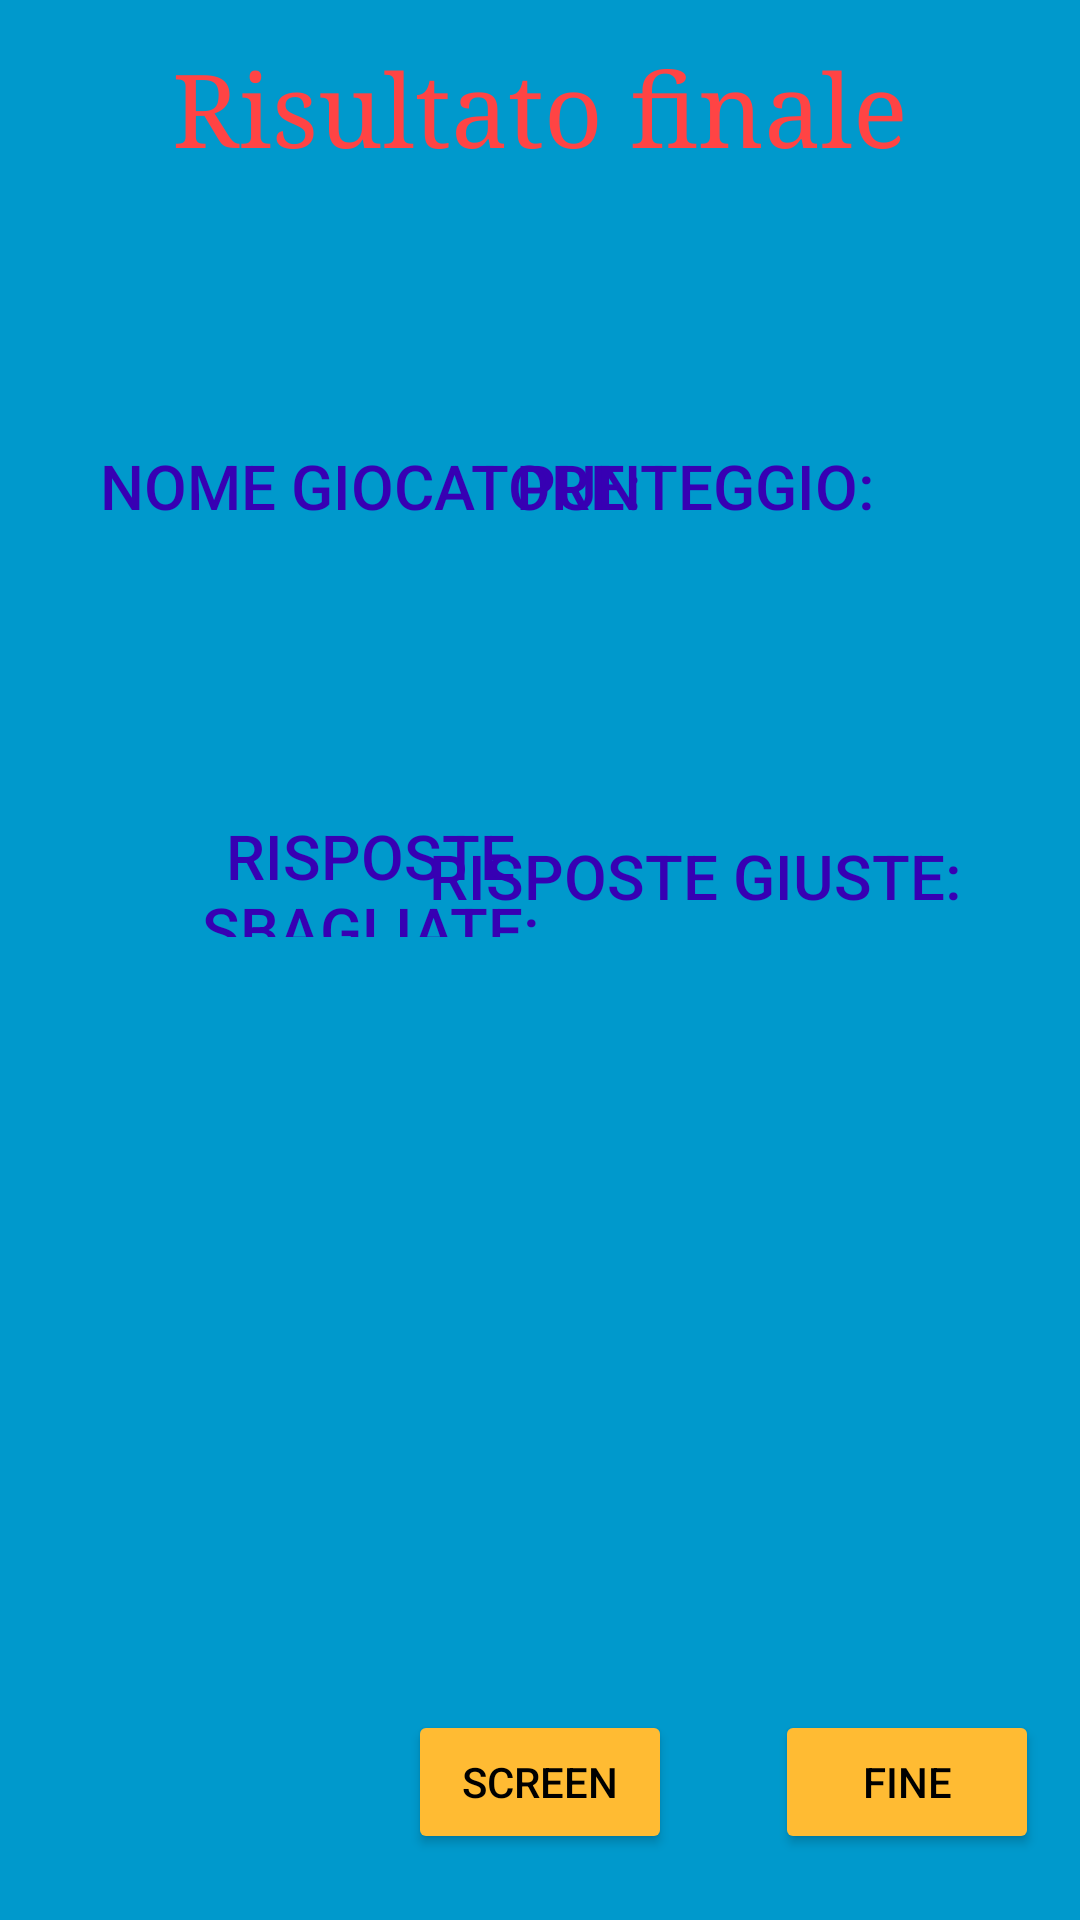

Produce the Android XML layout that renders to this screen, including the resource entries it uses.
<!-- AndroidManifest.xml: application theme Theme.Quizzando -->
<!-- res/layout/activity__risultato_finale.xml -->
<?xml version="1.0" encoding="utf-8"?>
<androidx.constraintlayout.widget.ConstraintLayout xmlns:android="http://schemas.android.com/apk/res/android"
    xmlns:app="http://schemas.android.com/apk/res-auto"
    xmlns:tools="http://schemas.android.com/tools"
    android:layout_width="match_parent"
    android:layout_height="match_parent"
    android:background="@android:color/holo_blue_dark"
    tools:context=".Activity_RisultatoFinale">

    <Button
        android:id="@+id/btnScreen"
        android:layout_width="wrap_content"
        android:layout_height="wrap_content"
        android:text="SCREEN"
        android:textColor="@color/black"
        app:backgroundTint="@color/orange"
        app:iconTint="@color/black"
        app:layout_constraintBottom_toBottomOf="parent"
        app:layout_constraintEnd_toEndOf="parent"
        app:layout_constraintStart_toStartOf="parent"
        app:layout_constraintTop_toTopOf="parent"
        app:layout_constraintVertical_bias="0.963" />

    <TextView
        android:id="@+id/textErroriRispGiocatore"
        android:layout_width="197dp"
        android:layout_height="38dp"
        android:gravity="center"
        android:textSize="10pt"
        android:textAppearance="@style/TextAppearance.AppCompat.Body2"
        android:textColor="@color/design_default_color_primary_variant"
        android:visibility="visible"
        app:layout_constraintBottom_toBottomOf="parent"
        app:layout_constraintEnd_toEndOf="parent"
        app:layout_constraintHorizontal_bias="0.154"
        app:layout_constraintStart_toStartOf="parent"
        app:layout_constraintTop_toTopOf="parent"
        app:layout_constraintVertical_bias="0.523" />

    <TextView
        android:id="@+id/textNomeGiocatore"
        android:layout_width="197dp"
        android:layout_height="38dp"
        android:gravity="center"
        android:textSize="10pt"
        android:textAppearance="@style/TextAppearance.AppCompat.Body2"
        android:textColor="@color/design_default_color_primary_variant"
        android:visibility="visible"
        app:layout_constraintBottom_toBottomOf="parent"
        app:layout_constraintEnd_toEndOf="parent"
        app:layout_constraintHorizontal_bias="0.154"
        app:layout_constraintStart_toStartOf="parent"
        app:layout_constraintTop_toTopOf="parent"
        app:layout_constraintVertical_bias="0.313" />

    <TextView
        android:id="@+id/textViewNomeAutore2"
        android:layout_width="197dp"
        android:layout_height="41dp"
        android:gravity="center|center_horizontal"
        android:text="NOME GIOCATORE:"
        android:textSize="10pt"
        android:textAppearance="@style/TextAppearance.AppCompat.Body2"
        android:textColor="@color/design_default_color_primary_variant"
        app:layout_constraintBottom_toBottomOf="parent"
        app:layout_constraintEnd_toEndOf="parent"
        app:layout_constraintHorizontal_bias="0.154"
        app:layout_constraintStart_toStartOf="parent"
        app:layout_constraintTop_toTopOf="parent"
        app:layout_constraintVertical_bias="0.236" />

    <TextView
        android:id="@+id/textViewNomeAutore4"
        android:layout_width="197dp"
        android:layout_height="41dp"
        android:gravity="center|center_horizontal"
        android:text="RISPOSTE SBAGLIATE:"
        android:textSize="10pt"
        android:textAppearance="@style/TextAppearance.AppCompat.Body2"
        android:textColor="@color/design_default_color_primary_variant"
        app:layout_constraintBottom_toBottomOf="parent"
        app:layout_constraintEnd_toEndOf="parent"
        app:layout_constraintHorizontal_bias="0.154"
        app:layout_constraintStart_toStartOf="parent"
        app:layout_constraintTop_toTopOf="parent"
        app:layout_constraintVertical_bias="0.453" />

    <TextView
        android:id="@+id/textCorretteRispGiocatore"
        android:layout_width="197dp"
        android:layout_height="38dp"
        android:gravity="center"
        android:textSize="10pt"
        android:textAppearance="@style/TextAppearance.AppCompat.Body2"
        android:textColor="@color/design_default_color_primary_variant"
        android:visibility="visible"
        app:layout_constraintBottom_toBottomOf="parent"
        app:layout_constraintEnd_toEndOf="parent"
        app:layout_constraintHorizontal_bias="0.817"
        app:layout_constraintStart_toStartOf="parent"
        app:layout_constraintTop_toTopOf="parent"
        app:layout_constraintVertical_bias="0.523" />

    <TextView
        android:id="@+id/textViewNomeAutore5"
        android:layout_width="197dp"
        android:layout_height="41dp"
        android:gravity="center|center_horizontal"
        android:text="RISPOSTE GIUSTE:"
        android:textSize="10pt"
        android:textAppearance="@style/TextAppearance.AppCompat.Body2"
        android:textColor="@color/design_default_color_primary_variant"
        app:layout_constraintBottom_toBottomOf="parent"
        app:layout_constraintEnd_toEndOf="parent"
        app:layout_constraintHorizontal_bias="0.817"
        app:layout_constraintStart_toStartOf="parent"
        app:layout_constraintTop_toTopOf="parent"
        app:layout_constraintVertical_bias="0.453" />

    <TextView
        android:id="@+id/textPunteggioGiocatore2"
        android:layout_width="197dp"
        android:layout_height="38dp"
        android:gravity="center"
        android:textSize="10pt"
        android:textAppearance="@style/TextAppearance.AppCompat.Body2"
        android:textColor="@color/design_default_color_primary_variant"
        android:visibility="visible"
        app:layout_constraintBottom_toBottomOf="parent"
        app:layout_constraintEnd_toEndOf="parent"
        app:layout_constraintHorizontal_bias="0.817"
        app:layout_constraintStart_toStartOf="parent"
        app:layout_constraintTop_toTopOf="parent"
        app:layout_constraintVertical_bias="0.311" />

    <TextView
        android:id="@+id/textViewNomeAutore3"
        android:layout_width="197dp"
        android:layout_height="41dp"
        android:gravity="center|center_horizontal"
        android:text="PUNTEGGIO:"
        android:textSize="10pt"
        android:textAppearance="@style/TextAppearance.AppCompat.Body2"
        android:textColor="@color/design_default_color_primary_variant"
        app:layout_constraintBottom_toBottomOf="parent"
        app:layout_constraintEnd_toEndOf="parent"
        app:layout_constraintHorizontal_bias="0.817"
        app:layout_constraintStart_toStartOf="parent"
        app:layout_constraintTop_toTopOf="parent"
        app:layout_constraintVertical_bias="0.236" />

    <TextView
        android:id="@+id/textViewRisultatoFinale3"
        android:layout_width="wrap_content"
        android:layout_height="wrap_content"
        android:fontFamily="serif"
        android:text="Risultato finale"
        android:textAppearance="@style/TextAppearance.AppCompat.Display1"
        android:textColor="@color/red"
        app:layout_constraintBottom_toBottomOf="parent"
        app:layout_constraintEnd_toEndOf="parent"
        app:layout_constraintStart_toStartOf="parent"
        app:layout_constraintTop_toTopOf="parent"
        app:layout_constraintVertical_bias="0.023" />

    <ImageView
        android:id="@+id/imageView1R2"
        android:layout_width="200dp"
        android:layout_height="200dp"
        android:layout_weight="1"
        app:layout_constraintBottom_toBottomOf="parent"
        app:layout_constraintEnd_toEndOf="parent"
        app:layout_constraintHorizontal_bias="0.497"
        app:layout_constraintStart_toStartOf="parent"
        app:layout_constraintTop_toTopOf="parent"
        app:layout_constraintVertical_bias="0.789" />

    <Button
        android:id="@+id/btn_FineRisultato"
        android:layout_width="wrap_content"
        android:layout_height="wrap_content"
        android:text="FINE"
        android:textColor="@color/black"
        android:textColorHint="@color/black"
        app:backgroundTint="@color/orange"
        app:iconTint="@color/black"
        app:layout_constraintBottom_toBottomOf="parent"
        app:layout_constraintEnd_toEndOf="parent"
        app:layout_constraintHorizontal_bias="0.95"
        app:layout_constraintStart_toStartOf="parent"
        app:layout_constraintTop_toTopOf="parent"
        app:layout_constraintVertical_bias="0.963" />

</androidx.constraintlayout.widget.ConstraintLayout>
<!-- resources referenced by this layout -->
<resources>
  <color name="black">#FF000000</color>
  <color name="orange">#FFFFBB33</color>
  <color name="red">#FFFF4444</color>
  <style name="Theme.Quizzando" parent="Theme.MaterialComponents.DayNight.DarkActionBar">
          
          <item name="colorPrimary">@color/purple_500</item>
          <item name="colorPrimaryVariant">@color/purple_700</item>
          <item name="colorOnPrimary">@color/white</item>
          
          <item name="colorSecondary">@color/teal_200</item>
          <item name="colorSecondaryVariant">@color/teal_700</item>
          <item name="colorOnSecondary">@color/black</item>
          
          <item name="android:statusBarColor" tools:targetApi="l">?attr/colorPrimaryVariant</item>
          
      </style>
  <color name="purple_500">#FF6200EE</color>
  <color name="purple_700">#FF3700B3</color>
  <color name="white">#FFFFFFFF</color>
  <color name="teal_200">#FF03DAC5</color>
  <color name="teal_700">#FF018786</color>
</resources>
